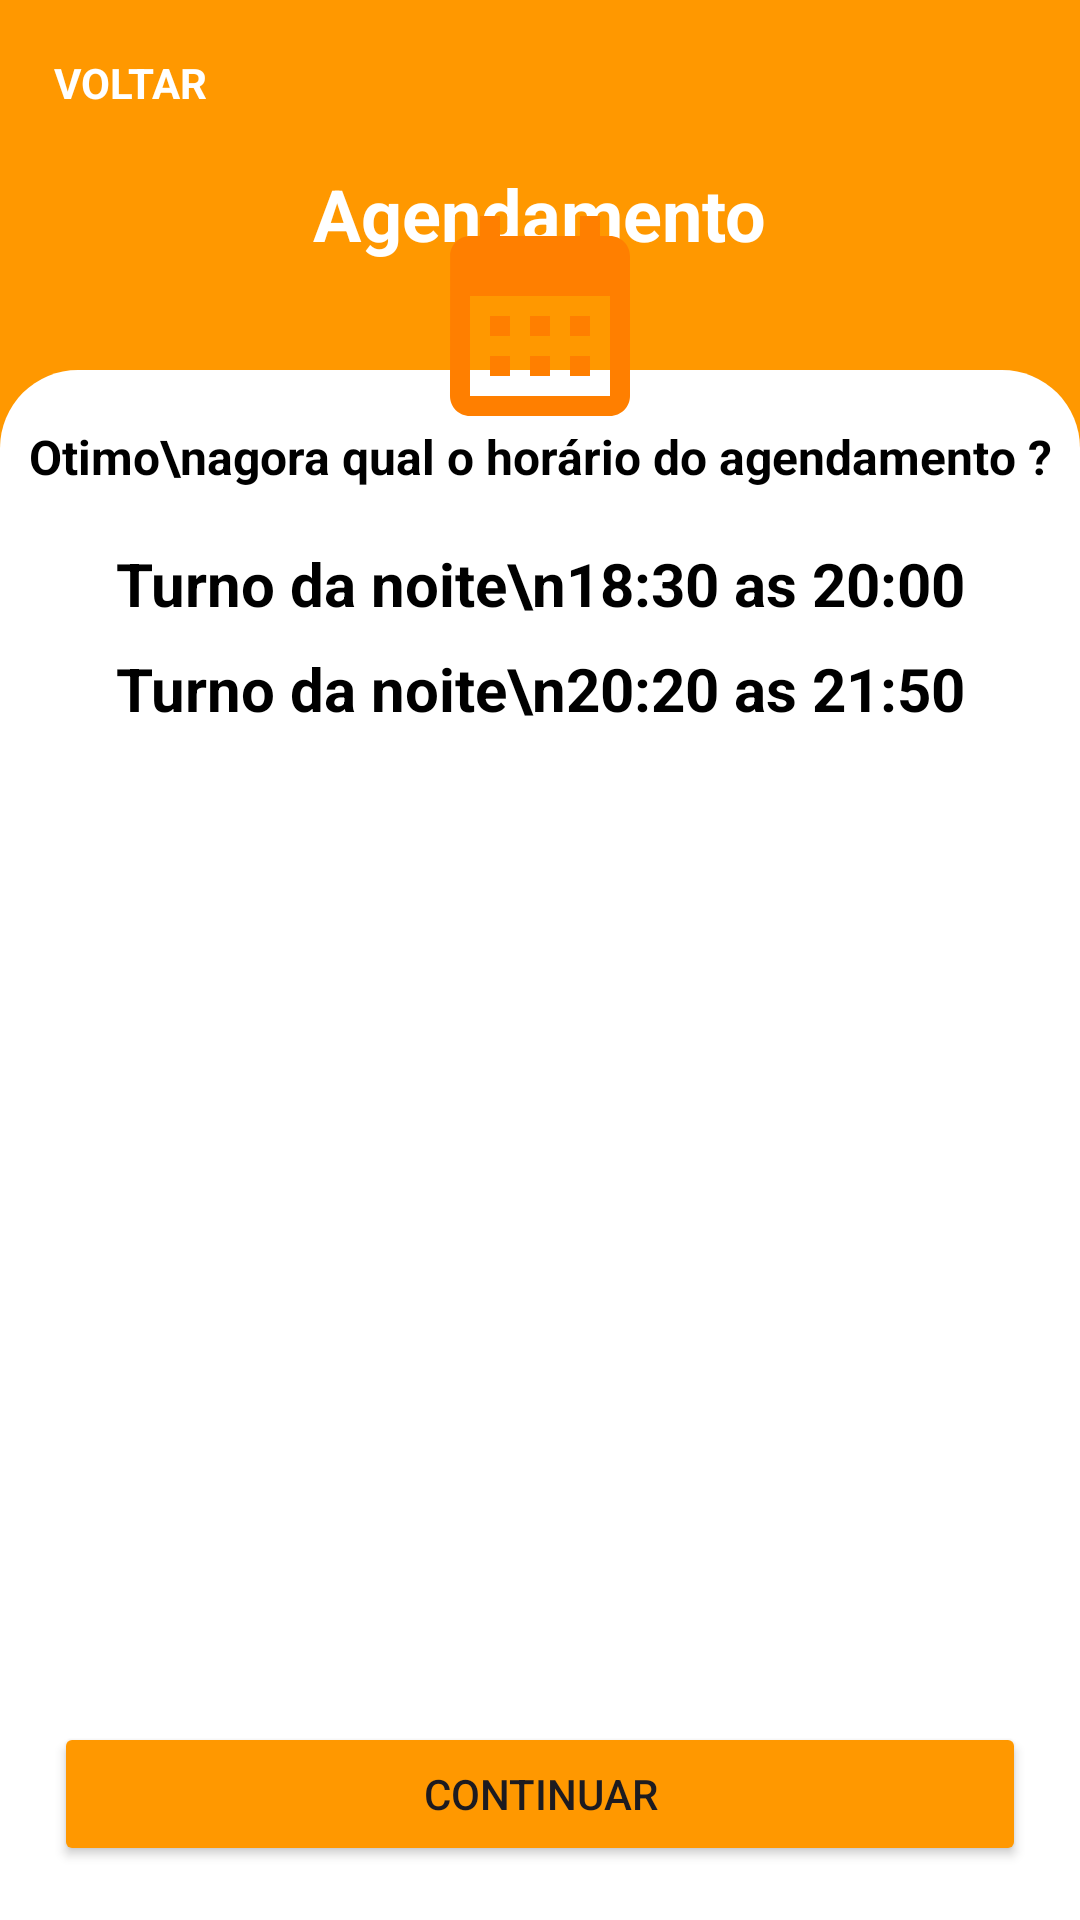

Android layout source for this screen:
<!-- AndroidManifest.xml: application theme Theme.ReserveRoomIF -->
<!-- res/layout/fragment_agendar_horas.xml -->
<?xml version="1.0" encoding="utf-8"?>
<androidx.constraintlayout.widget.ConstraintLayout xmlns:android="http://schemas.android.com/apk/res/android"
    xmlns:app="http://schemas.android.com/apk/res-auto"
    xmlns:tools="http://schemas.android.com/tools"
    android:layout_width="match_parent"
    android:layout_height="match_parent"
    android:background="#FF9800">

    <androidx.core.widget.NestedScrollView
        android:layout_width="match_parent"
        android:layout_height="0dp"
        android:layout_marginTop="18dp"
        android:fillViewport="true"
        app:layout_constraintBottom_toBottomOf="parent"
        app:layout_constraintEnd_toEndOf="parent"
        app:layout_constraintStart_toStartOf="parent"
        app:layout_constraintTop_toBottomOf="@+id/imageView11"
        tools:ignore="SpeakableTextPresentCheck">


        <androidx.constraintlayout.widget.ConstraintLayout
            android:layout_width="match_parent"
            android:layout_height="match_parent"
            android:background="@drawable/toolkit_background_rounded">

            <TextView
                android:id="@+id/textView44"
                android:layout_width="wrap_content"
                android:layout_height="wrap_content"
                android:layout_marginTop="18dp"
                android:gravity="center"
                android:text="Otimo\nagora qual o horário do agendamento ?"
                android:textColor="#000000"
                android:textSize="16sp"
                android:textStyle="bold"
                app:layout_constraintEnd_toEndOf="parent"
                app:layout_constraintStart_toStartOf="parent"
                app:layout_constraintTop_toTopOf="parent" />

            <androidx.core.widget.NestedScrollView
                android:id="@+id/nestedScrollView2"
                android:layout_width="0dp"
                android:layout_height="0dp"
                android:layout_marginTop="18dp"
                android:layout_marginBottom="18dp"
                android:fillViewport="true"
                app:layout_constraintBottom_toTopOf="@+id/button2"
                app:layout_constraintEnd_toEndOf="parent"
                app:layout_constraintStart_toEndOf="@+id/textView62"
                app:layout_constraintTop_toBottomOf="@+id/textView44">

                <LinearLayout
                    android:layout_width="match_parent"
                    android:layout_height="match_parent"
                    android:orientation="vertical">

                    <TextView
                        android:id="@+id/textHorario1"
                        android:layout_width="match_parent"
                        android:layout_height="wrap_content"
                        android:gravity="center"
                        android:text="Turno da noite\n18:30 as 20:00"
                        android:textColor="@color/black"
                        android:textSize="20sp"
                        android:textStyle="bold" />

                    <TextView
                        android:id="@+id/textHorario2"
                        android:layout_width="match_parent"
                        android:layout_height="wrap_content"
                        android:gravity="center"
                        android:paddingTop="8dp"
                        android:text="Turno da noite\n20:20 as 21:50"
                        android:textColor="@color/black"
                        android:textSize="20sp"
                        android:textStyle="bold" />

                </LinearLayout>

            </androidx.core.widget.NestedScrollView>

            <Button
                android:id="@+id/button2"
                android:layout_width="0dp"
                android:layout_height="wrap_content"
                android:layout_marginStart="18dp"
                android:layout_marginEnd="18dp"
                android:layout_marginBottom="18dp"
                android:backgroundTint="#FF9800"
                android:text="Continuar"
                app:layout_constraintBottom_toBottomOf="parent"
                app:layout_constraintEnd_toEndOf="parent"
                app:layout_constraintStart_toStartOf="parent" />

            <TextView
                android:id="@+id/textView62"
                android:layout_width="wrap_content"
                android:layout_height="wrap_content"
                android:layout_marginStart="18dp"
                android:gravity="center"
                android:text="Você selecionou\nturno da noite\n18:30 as 20:00"
                android:textColor="#000000"
                android:textSize="16sp"
                android:textStyle="bold"
                android:visibility="gone"
                app:layout_constraintBottom_toTopOf="@+id/button2"
                app:layout_constraintStart_toStartOf="parent"
                app:layout_constraintTop_toBottomOf="@+id/textView44"
                tools:visibility="visible" />

        </androidx.constraintlayout.widget.ConstraintLayout>
    </androidx.core.widget.NestedScrollView>

    <TextView
        android:id="@+id/backAgendamentHorario"
        android:layout_width="wrap_content"
        android:layout_height="wrap_content"
        android:layout_marginStart="18dp"
        android:layout_marginTop="18dp"
        android:drawableLeft="@drawable/ic_baseline_arrow_back_24"
        android:drawableTint="#FFFFFF"
        android:text="VOLTAR"
        android:textColor="#FFFFFF"
        android:textStyle="bold"
        app:layout_constraintStart_toStartOf="parent"
        app:layout_constraintTop_toTopOf="parent" />

    <TextView
        android:id="@+id/textView43"
        android:layout_width="wrap_content"
        android:layout_height="wrap_content"
        android:layout_marginTop="18dp"
        android:text="Agendamento"
        android:textColor="#FFFFFF"
        android:textSize="24sp"
        android:textStyle="bold"
        app:layout_constraintEnd_toEndOf="parent"
        app:layout_constraintStart_toStartOf="parent"
        app:layout_constraintTop_toBottomOf="@+id/backAgendamentHorario" />

    <ImageView
        android:id="@+id/imageView11"
        android:layout_width="wrap_content"
        android:layout_height="wrap_content"
        android:layout_marginTop="18dp"
        android:src="@drawable/toolkit_background_circle"
        app:layout_constraintEnd_toEndOf="parent"
        app:layout_constraintStart_toStartOf="parent"
        app:layout_constraintTop_toBottomOf="@+id/textView43" />

    <ImageView
        android:id="@+id/imageView13"
        android:layout_width="80dp"
        android:layout_height="80dp"
        android:src="@drawable/ic_baseline_calendar_month_24"
        app:layout_constraintBottom_toBottomOf="@+id/imageView11"
        app:layout_constraintEnd_toEndOf="@+id/imageView11"
        app:layout_constraintStart_toStartOf="@+id/imageView11"
        app:layout_constraintTop_toTopOf="@+id/imageView11" />

</androidx.constraintlayout.widget.ConstraintLayout>
<!-- resources referenced by this layout -->
<resources>
  <color name="black">#FF000000</color>
  <!-- drawable ic_baseline_calendar_month_24 (drawable) -->
  <vector android:height="24dp" android:tint="#FF7F00"
      android:viewportHeight="24" android:viewportWidth="24"
      android:width="24dp" xmlns:android="http://schemas.android.com/apk/res/android">
      <path android:fillColor="@android:color/white" android:pathData="M19,4h-1V2h-2v2H8V2H6v2H5C3.89,4 3.01,4.9 3.01,6L3,20c0,1.1 0.89,2 2,2h14c1.1,0 2,-0.9 2,-2V6C21,4.9 20.1,4 19,4zM19,20H5V10h14V20zM9,14H7v-2h2V14zM13,14h-2v-2h2V14zM17,14h-2v-2h2V14zM9,18H7v-2h2V18zM13,18h-2v-2h2V18zM17,18h-2v-2h2V18z"/>
  </vector>
  <!-- drawable toolkit_background_rounded (drawable) -->
  <?xml version="1.0" encoding="utf-8"?>
  <shape xmlns:android="http://schemas.android.com/apk/res/android"
      android:shape="rectangle">
      <corners android:topRightRadius="26dp"
          android:topLeftRadius="26dp" />
      <solid android:color="@color/white" />
  </shape>
  <style name="Theme.ReserveRoomIF" parent="Theme.Material3.Light.NoActionBar">
          
          <item name="colorPrimary">#FFC107</item>
          <item name="colorPrimaryVariant">#FF9800</item>
          <item name="colorOnPrimary">@color/white</item>
          
          <item name="colorSecondary">@color/teal_200</item>
          <item name="colorSecondaryVariant">@color/teal_700</item>
          <item name="colorOnSecondary">@color/black</item>
          
          <item name="android:statusBarColor" tools:targetApi="l">?attr/colorPrimaryVariant</item>
          
      </style>
  <color name="white">#FFFFFFFF</color>
  <color name="teal_200">#FF03DAC5</color>
  <color name="teal_700">#FF018786</color>
</resources>
